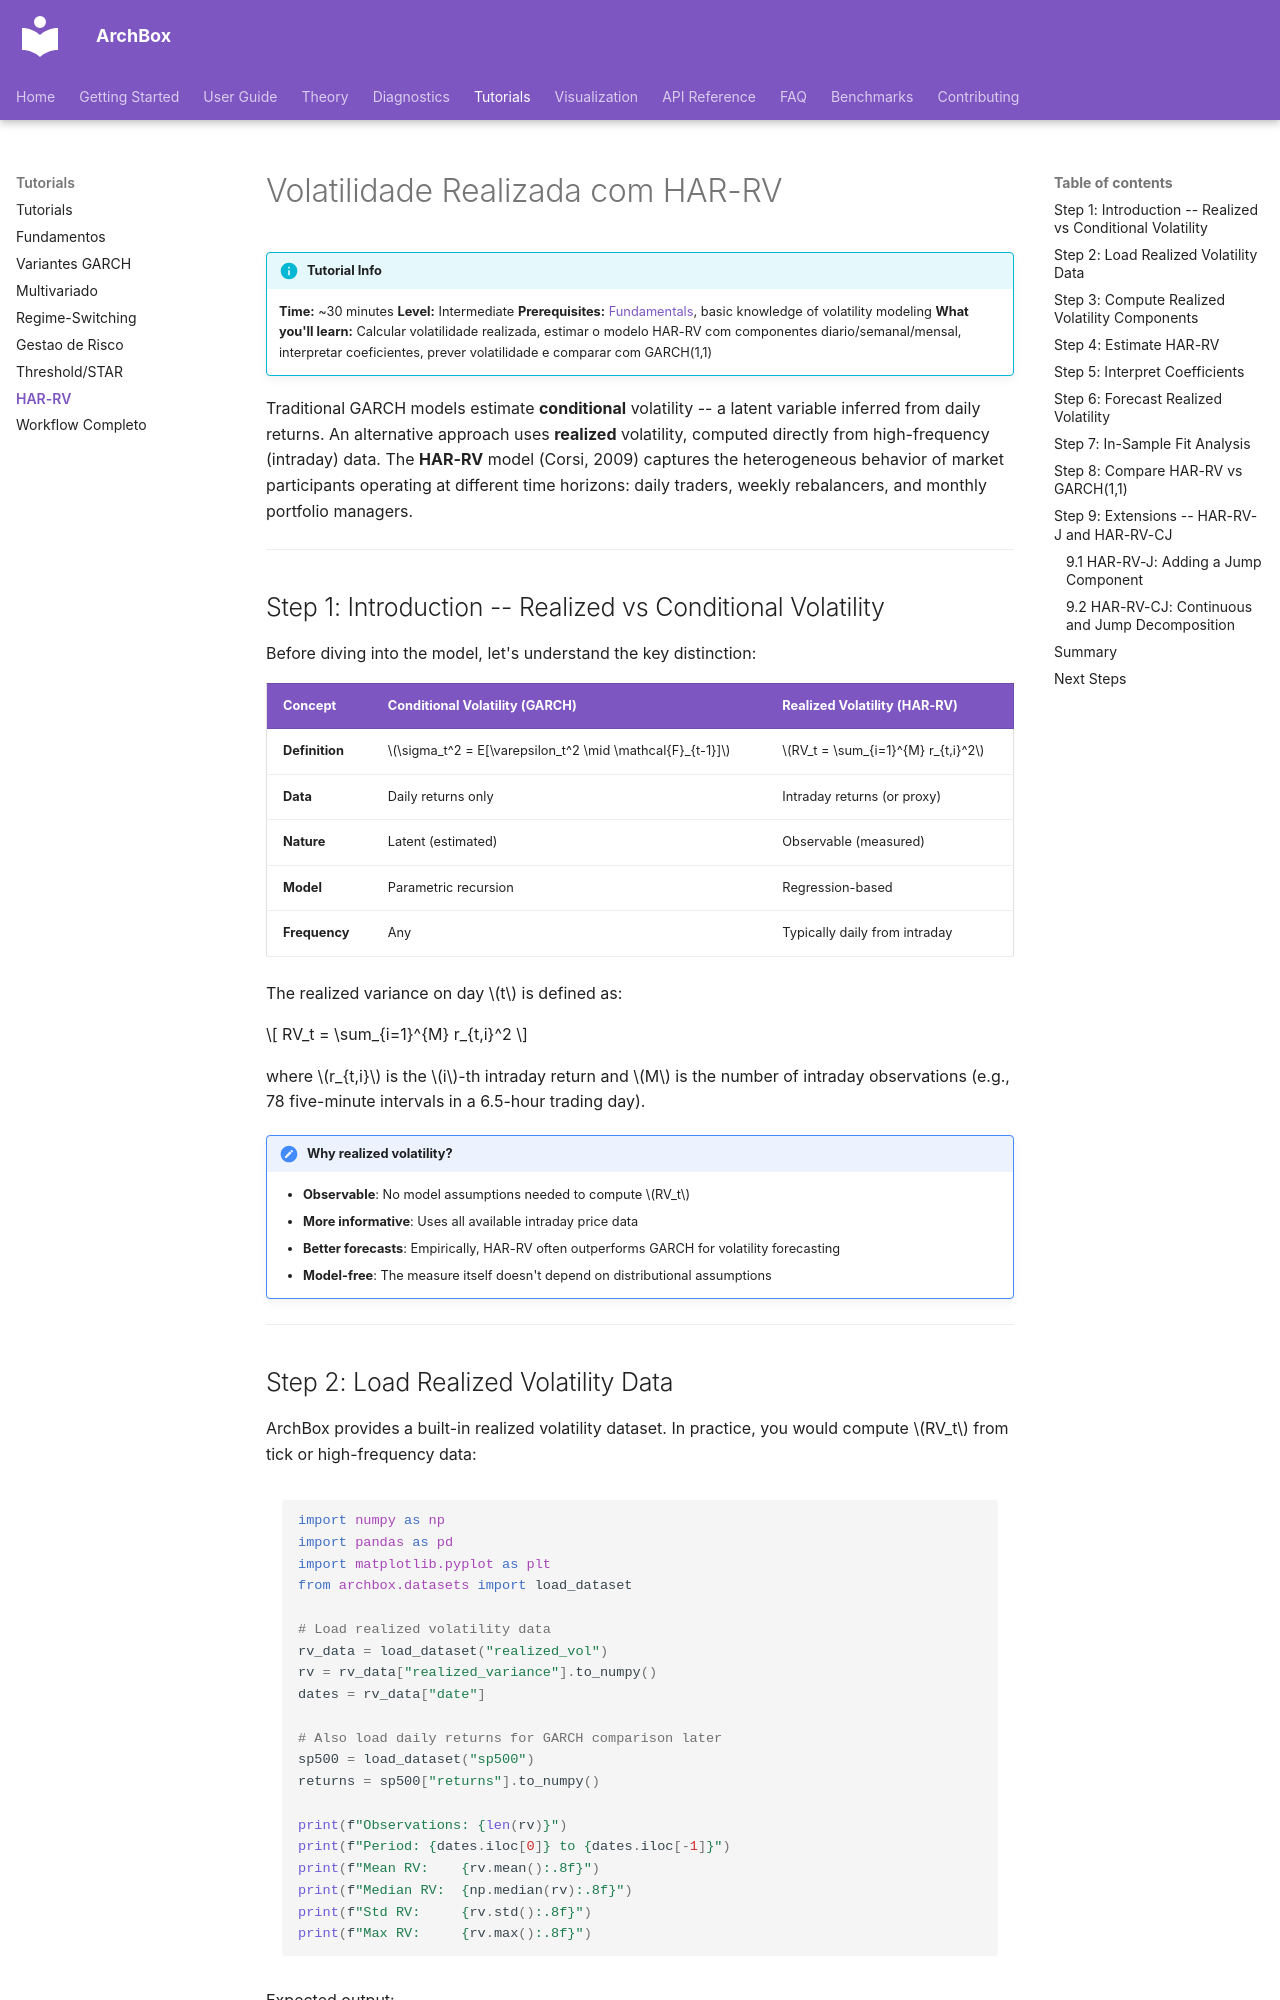

repository: ArchBox-GARCH-Models/archbox · page: tutorials/har-realized/index.html · generator: mkdocs

---
title: "Volatilidade Realizada com HAR-RV"
description: "Tutorial completo: volatilidade realizada, modelo HAR-RV, componentes multi-horizonte, previsao e comparacao com GARCH"
---

# Volatilidade Realizada com HAR-RV

!!! info "Tutorial Info"
    **Time:** ~30 minutes
    **Level:** Intermediate
    **Prerequisites:** [Fundamentals](fundamentals.md), basic knowledge of volatility modeling
    **What you'll learn:** Calcular volatilidade realizada, estimar o modelo HAR-RV com componentes diario/semanal/mensal, interpretar coeficientes, prever volatilidade e comparar com GARCH(1,1)

Traditional GARCH models estimate **conditional** volatility -- a latent variable inferred from daily returns. An alternative approach uses **realized** volatility, computed directly from high-frequency (intraday) data. The **HAR-RV** model (Corsi, 2009) captures the heterogeneous behavior of market participants operating at different time horizons: daily traders, weekly rebalancers, and monthly portfolio managers.

---

## Step 1: Introduction -- Realized vs Conditional Volatility

Before diving into the model, let's understand the key distinction:

| Concept | Conditional Volatility (GARCH) | Realized Volatility (HAR-RV) |
|---------|-------------------------------|------------------------------|
| **Definition** | $\sigma_t^2 = E[\varepsilon_t^2 \mid \mathcal{F}_{t-1}]$ | $RV_t = \sum_{i=1}^{M} r_{t,i}^2$ |
| **Data** | Daily returns only | Intraday returns (or proxy) |
| **Nature** | Latent (estimated) | Observable (measured) |
| **Model** | Parametric recursion | Regression-based |
| **Frequency** | Any | Typically daily from intraday |

The realized variance on day $t$ is defined as:

$$
RV_t = \sum_{i=1}^{M} r_{t,i}^2
$$

where $r_{t,i}$ is the $i$-th intraday return and $M$ is the number of intraday observations (e.g., 78 five-minute intervals in a 6.5-hour trading day).

!!! note "Why realized volatility?"
    - **Observable**: No model assumptions needed to compute $RV_t$
    - **More informative**: Uses all available intraday price data
    - **Better forecasts**: Empirically, HAR-RV often outperforms GARCH for volatility forecasting
    - **Model-free**: The measure itself doesn't depend on distributional assumptions

---
